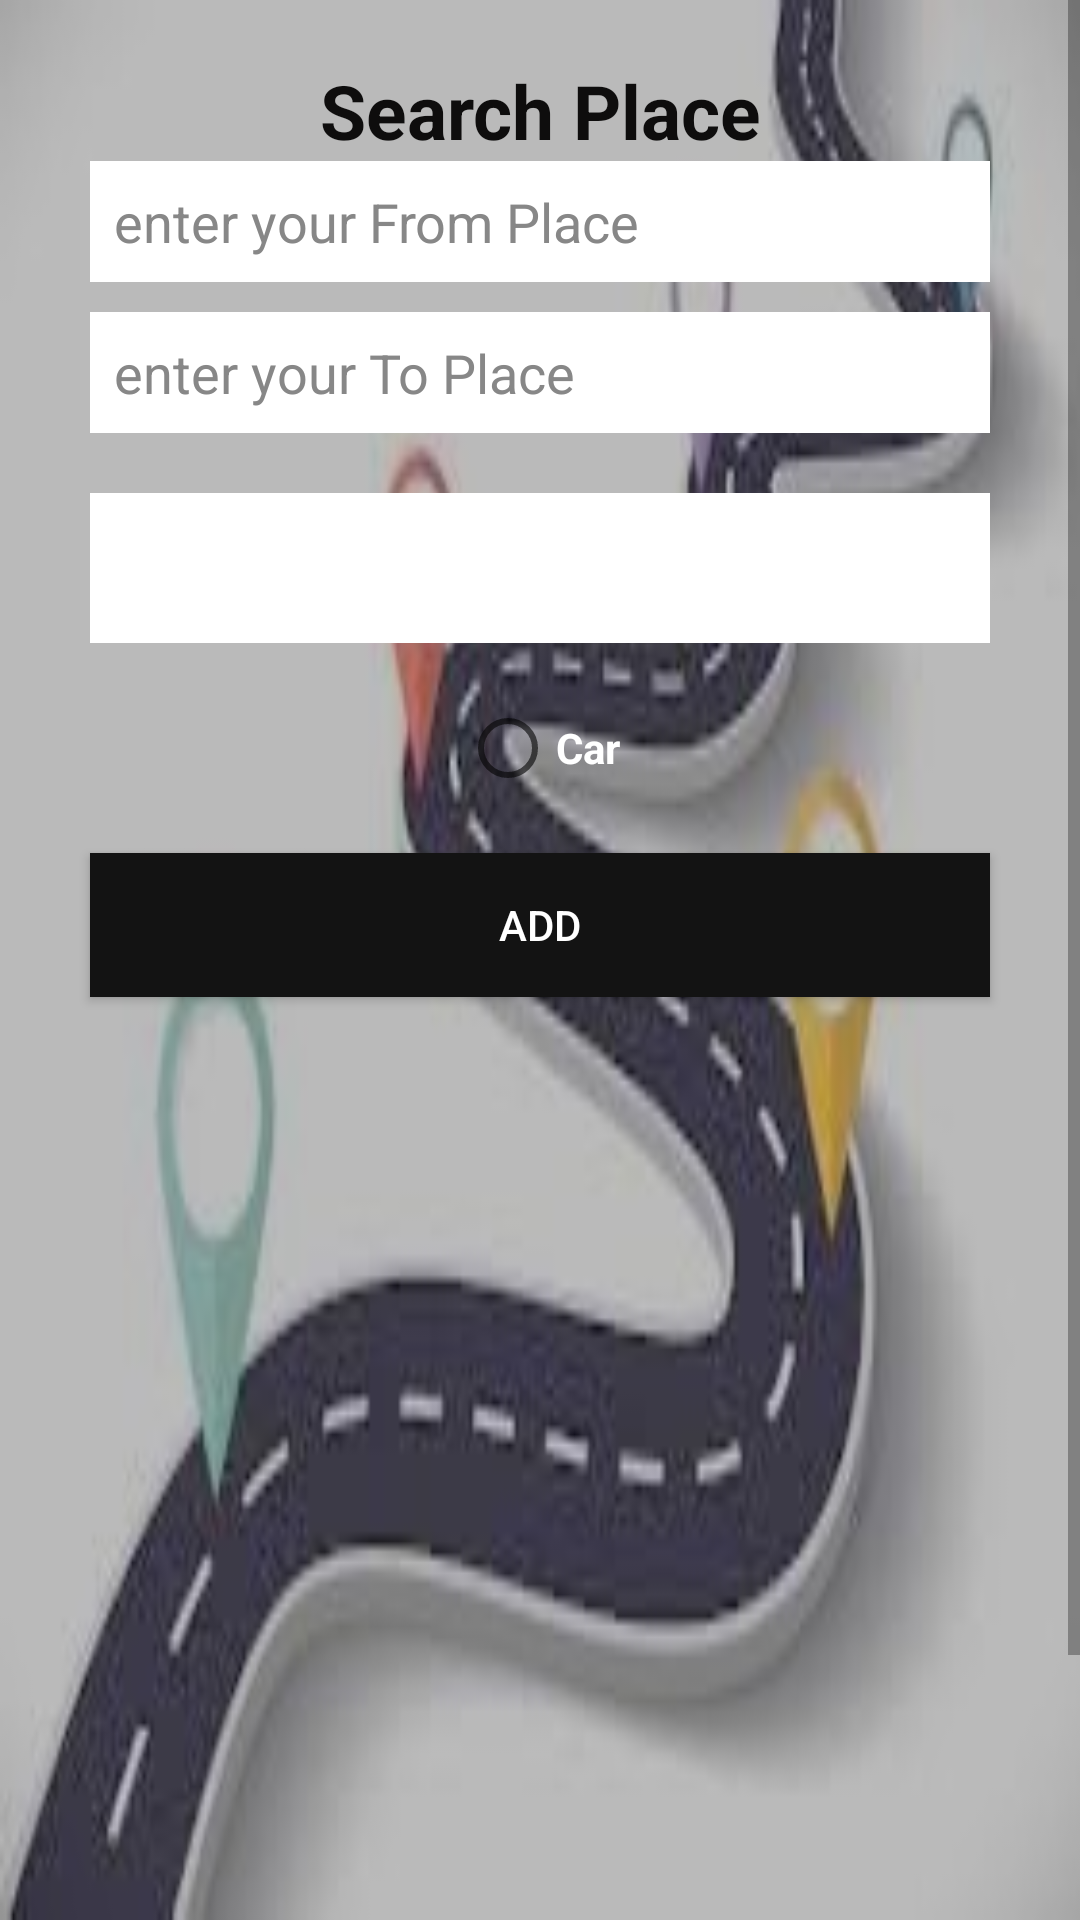

Layout XML and referenced resources for this Android screen:
<!-- AndroidManifest.xml: application theme Theme.Blablacar -->
<!-- res/layout/activity_userviewrequest.xml -->
<?xml version="1.0" encoding="utf-8"?>
<LinearLayout xmlns:android="http://schemas.android.com/apk/res/android"
    xmlns:app="http://schemas.android.com/apk/res-auto"
    xmlns:tools="http://schemas.android.com/tools"
    android:layout_width="match_parent"
    android:background="@drawable/bg"
    android:layout_height="match_parent"

    android:orientation="vertical"
    android:gravity="center"
    tools:context=".Userviewrequest">
    <ScrollView
        android:layout_width="match_parent"
        android:layout_height="match_parent"
        android:layout_gravity="center">

        <LinearLayout
            android:layout_width="match_parent"
            android:layout_height="wrap_content"
            android:gravity="center"
            android:orientation="vertical" >




    <TextView
        android:id="@+id/textView11"
        android:layout_width="match_parent"
        android:layout_height="wrap_content"
        android:gravity="center"
        android:layout_marginTop="20dp"
        android:text="Search Place"


        android:textStyle="bold"
        android:textColor="#0E0D0D"
        android:textSize="25dp" />

            <EditText
                android:id="@+id/ne1"
                android:layout_width="match_parent"
                android:layout_height="wrap_content"
                android:layout_marginLeft="30dp"
                android:layout_marginRight="30dp"
                android:layout_marginBottom="10dp"
                android:background="#fff"
                android:ems="10"
                android:hint="enter your From Place"

                android:inputType="textPersonName"
                android:padding="8dp"
                android:textColor="#000"
                android:textColorHint="#878787" />

            <EditText
                android:id="@+id/ne2"
                android:layout_width="match_parent"
                android:layout_height="wrap_content"
                android:layout_marginLeft="30dp"
                android:layout_marginRight="30dp"
                android:layout_marginBottom="10dp"
                android:background="#fff"
                android:ems="10"
                android:hint="enter your To Place"

                android:inputType="textPersonName"
                android:padding="8dp"
                android:textColor="#000"
                android:textColorHint="#878787" />


            <Spinner
                android:id="@+id/spinner"
                android:layout_width="match_parent"
                android:layout_height="50dp"
                android:layout_marginLeft="30dp"
                android:layout_marginRight="30dp"
android:background="#ffff"
                android:layout_marginBottom="10dp"

                android:layout_marginTop="10dp"

                />

    <RadioGroup
        android:layout_width="match_parent"
        android:layout_height="50dp"
        android:gravity="center"
        android:orientation="horizontal">





        <RadioButton
            android:id="@+id/r4"
            android:textStyle="bold"
            android:layout_width="wrap_content"
            android:layout_height="wrap_content"
            android:textColor="#fff"
            android:text="Car" />



    </RadioGroup>




            <Button
                android:id="@+id/button"
                android:layout_width="match_parent"
                android:layout_height="wrap_content"
                android:layout_gravity="center"
                android:layout_marginLeft="30dp"
                android:layout_marginTop="10dp"
                android:layout_marginRight="30dp"
                android:background="#131313"
                android:text="ADD"
                android:textColor="#FFFFFF" />





            <ListView
                android:id="@+id/lvview"
                android:layout_width="match_parent"
                android:layout_height="400dp"

                android:layout_marginTop="10dp" />





        </LinearLayout>
    </ScrollView>


</LinearLayout>
<!-- resources referenced by this layout -->
<resources>
  <!-- drawable bg: jpeg bitmap (drawable, 9698 bytes) -->
  <style name="Theme.Blablacar" parent="Theme.MaterialComponents.DayNight.DarkActionBar">
          
          <item name="colorPrimary">@color/purple_500</item>
          <item name="colorPrimaryVariant">@color/purple_700</item>
          <item name="colorOnPrimary">@color/white</item>
          
          <item name="colorSecondary">@color/teal_200</item>
          <item name="colorSecondaryVariant">@color/teal_700</item>
          <item name="colorOnSecondary">@color/black</item>
          
          <item name="android:statusBarColor" tools:targetApi="l">?attr/colorPrimaryVariant</item>
          
      </style>
  <color name="purple_500">#0A0A0B</color>
  <color name="purple_700">#0E0E0E</color>
  <color name="white">#FFFFFFFF</color>
  <color name="teal_200">#FF03DAC5</color>
  <color name="teal_700">#FF018786</color>
  <color name="black">#FF000000</color>
</resources>
